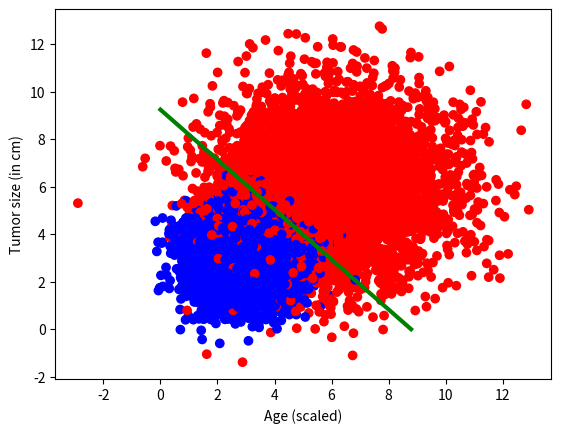

This figure's Python source:
import numpy as np
import matplotlib.pyplot as plt

# Ensure that we always get the same results
np.random.seed(0)

# Helper function to generate a random data sample
def generate_random_data_sample(sample_size, feature_dim, num_classes):
    # Create synthetic data using NumPy.
    Y = np.random.randint(size=(sample_size, 1), low=0, high=num_classes)

    # Make sure that the data is separable
    X = (np.random.randn(sample_size, feature_dim)+3) * (Y + 1)

    # Specify the data type to match the input variable used later in the tutorial
    # (default type is double)
    X = X.astype(np.float32)

    # convert class 0 into the vector "1 0 0",
    # class 1 into the vector "0 1 0", ...
    class_ind = [Y==class_number for class_number in range(num_classes)]
    Y = np.asarray(np.hstack(class_ind), dtype=np.float32)
    return X, Y

def cross_entropy_error(y, t):
    delta = 1e-7
    return -np.sum(t * np.log(y + delta))

def softmax(a):
    c = np.max(a)
    exp_a = np.exp(a - c)
    sum_exp_a = np.sum(exp_a)
    y = exp_a / sum_exp_a

    return y

a = 0.5
x_dim = 2
sample_dim = 10000

i, o = generate_random_data_sample(sample_dim, x_dim, 2)

# let 0 represent malignant/red and 1 represent benign/blue
colors = ['r' if label == 0 else 'b' for label in o[:,0]]

# plt.scatter(i[:,0], i[:,1], c=colors)
# plt.xlabel("Age (scaled)")
# plt.ylabel("Tumor size (in cm)")
# plt.show()

# w = np.zeros((x_dim, 2))
# b = np.ones(2)
w = np.random.rand(x_dim, 2)
b = np.random.rand(2)
print(w)
print(b)

z = []
for l in range(0, sample_dim):
    # print(np.dot(i[l,], w))
    y = softmax(np.dot(i[l,], w) + b)
    loss = cross_entropy_error(y, o[l,])

    for m in range(0, 2):
        grad = i[l,m] * (y - o[l,])
        w[m,] -= a * grad
    
    grad = y - o[l,]
    b -= a * grad

    print(loss)


plt.scatter(i[:,0], i[:,1], c=colors)
plt.plot([0, b[0]/w[0][1]], [b[1]/w[0][0], 0], c = 'g', lw = 3)
plt.xlabel("Age (scaled)")
plt.ylabel("Tumor size (in cm)")
plt.show()
